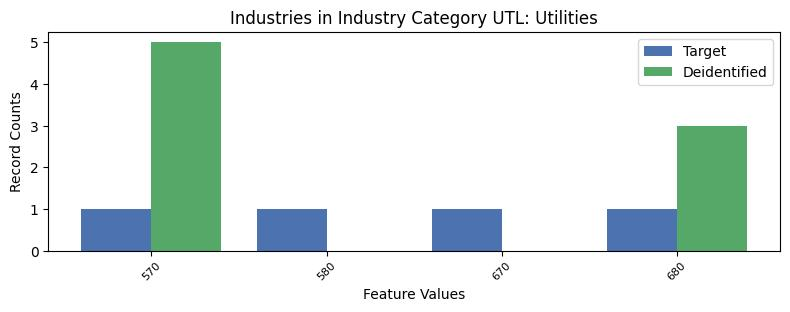

The data file committed next to this chart (first rows):
, INDP, count_target, count_deidentified
0, 570, 1, 5.0
3, 580, 1, 0.0
2, 670, 1, 0.0
1, 680, 1, 3.0
